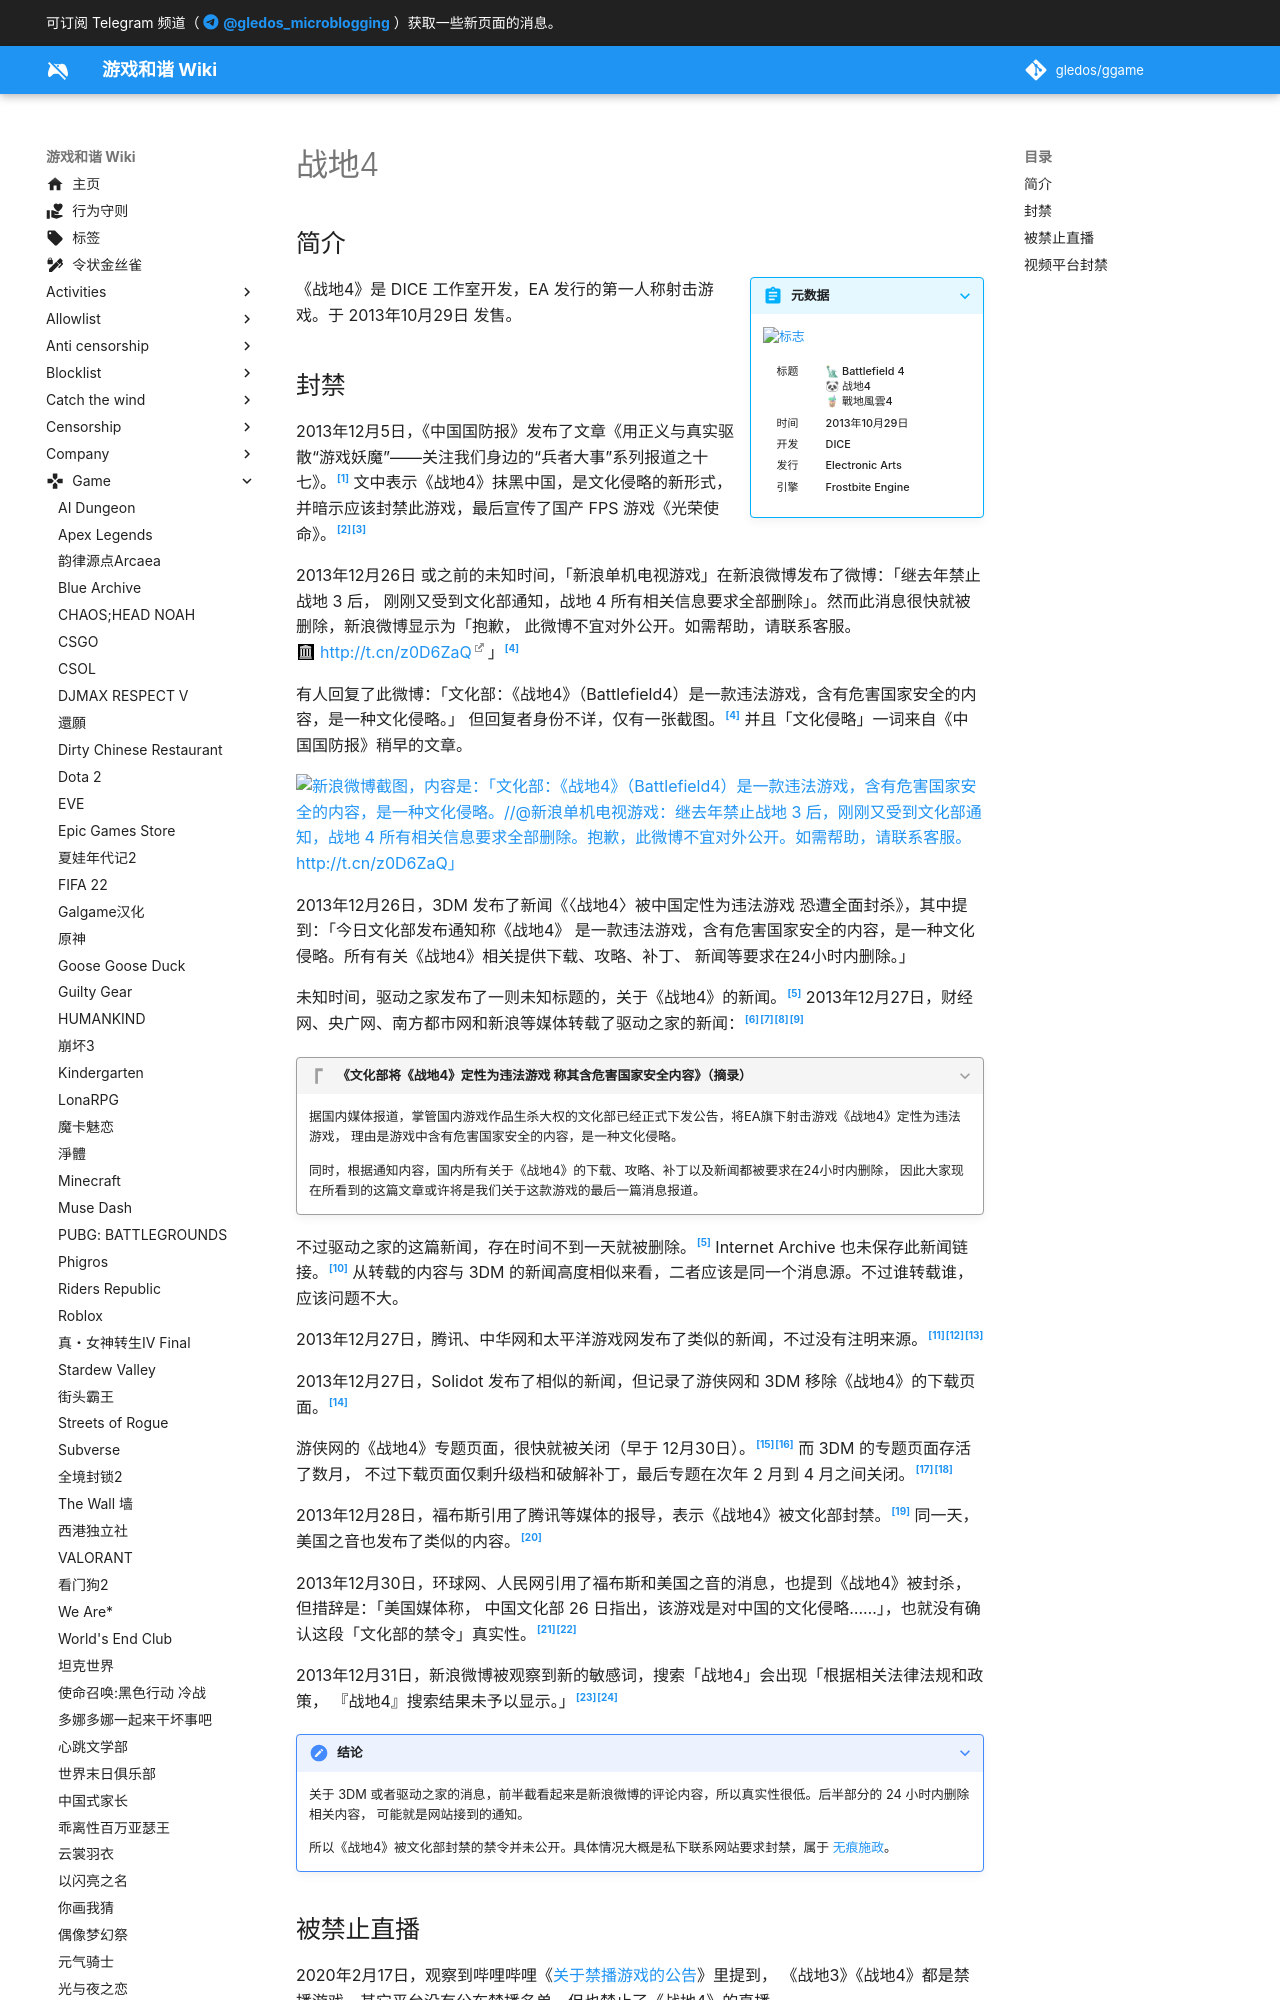

repository: gledos/ggame · page: game/战地4.html · generator: mkdocs

---
title: "战地4"
description:
published: true
date: "2025-07-02T23:43:26"
特殊标签标记: #无标签
editor: markdown
dateCreated: "2024-05-03T19:37:36"
---

## 简介

> [!summary inline end]+ 元数据
>
> ![标志](https://s3.tebi.io/ggame/ShareX/game_战地4_logo.webp "https://www.steamgriddb.com/logo/2405")
>
> <div markdown=1 class="infobox">
>
> | 标题 | 🗽 Battlefield 4<br>🐼 战地4<br>🧋 戰地風雲4 |
> | ---- | -------------------------------------------- |
> | 时间 | 2013年10月29日                               |
> | 开发 | DICE                                         |
> | 发行 | Electronic Arts                              |
> | 引擎 | Frostbite Engine<!--寒霜引擎-->              |
>
> </div>

《战地4》是 DICE 工作室开发，EA 发行的第一人称射击游戏。于 2013年10月29日 发售。
